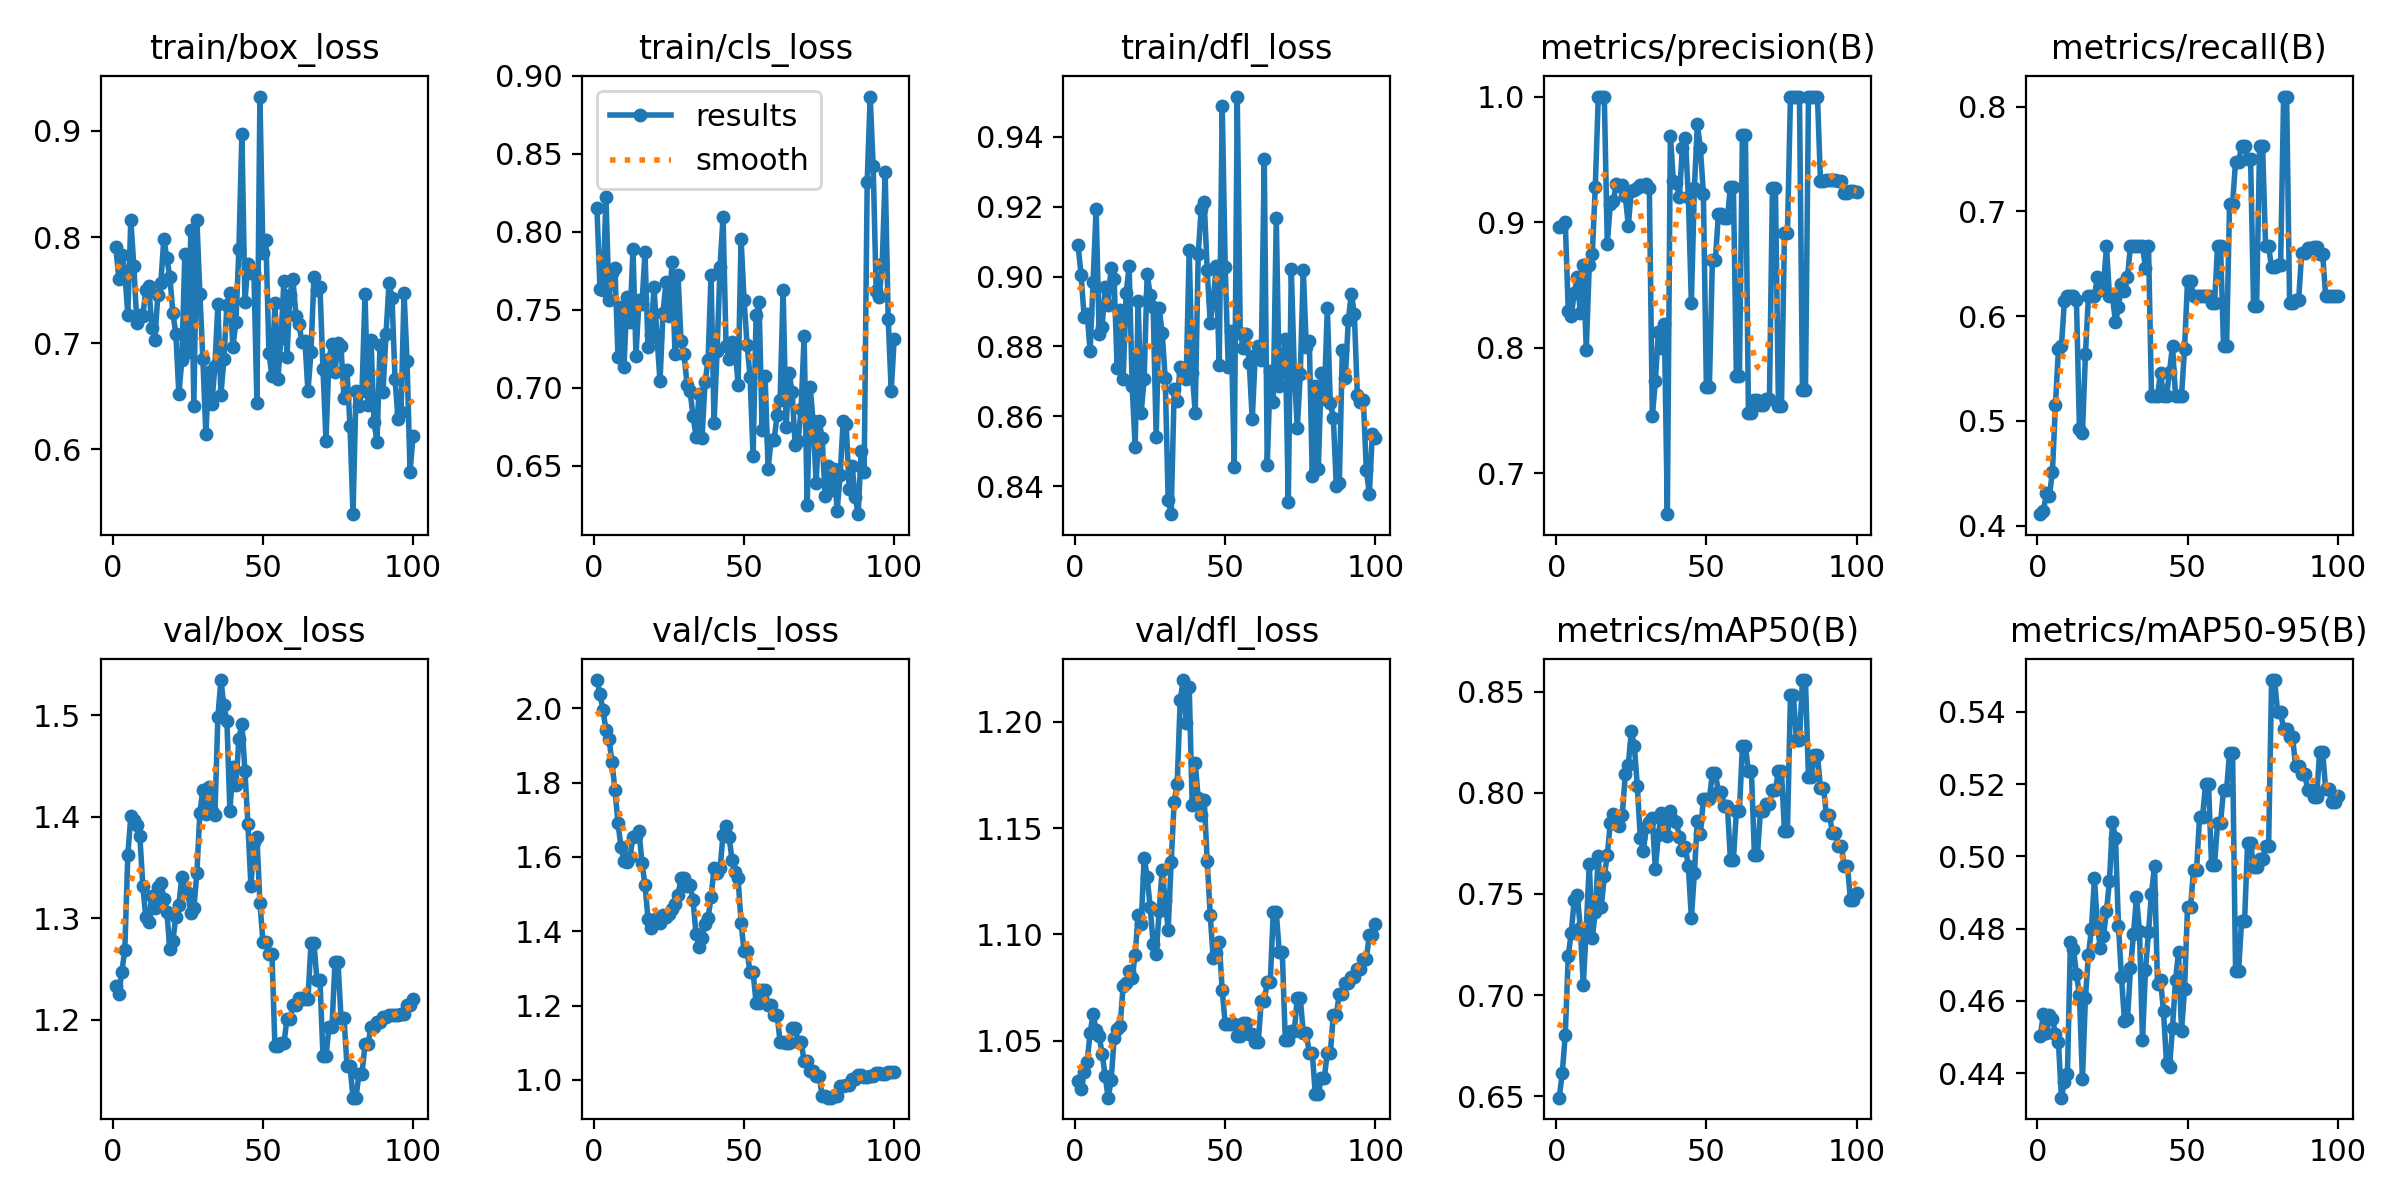

The file beside this chart, header and first rows:
epoch, time, train/box_loss, train/cls_loss, train/dfl_loss, metrics/precision(B), metrics/recall(B), metrics/mAP50(B), metrics/mAP50-95(B), val/box_loss, val/cls_loss, val/dfl_loss, lr/pg0, lr/pg1, lr/pg2
1, 8.937, 0.791, 0.815, 0.9089, 0.8959, 0.4109, 0.6493, 0.4504, 1.233, 2.076, 1.031, 0, 0, 0
2, 17.74, 0.7605, 0.7635, 0.9004, 0.8967, 0.4143, 0.6616, 0.4564, 1.225, 2.04, 1.027, 1.6505e-05, 1.6505e-05, 1.6505e-05
3, 26.31, 0.7834, 0.7625, 0.8886, 0.9004, 0.4307, 0.6802, 0.4512, 1.247, 1.995, 1.035, 3.26799e-05, 3.26799e-05, 3.26799e-05
4, 34.95, 0.7666, 0.8223, 0.8893, 0.8292, 0.4286, 0.7194, 0.4561, 1.269, 1.943, 1.04, 4.85247e-05, 4.85247e-05, 4.85247e-05
5, 43.37, 0.7265, 0.7561, 0.8788, 0.8253, 0.4511, 0.7309, 0.4551, 1.362, 1.918, 1.054, 6.40395e-05, 6.40395e-05, 6.40395e-05
6, 52.13, 0.8164, 0.7738, 0.8986, 0.8438, 0.5151, 0.747, 0.4509, 1.401, 1.855, 1.063, 7.92242e-05, 7.92242e-05, 7.92242e-05
7, 60.66, 0.7729, 0.7765, 0.9195, 0.8564, 0.5681, 0.7496, 0.4486, 1.397, 1.78, 1.055, 9.40788e-05, 9.40788e-05, 9.40788e-05
8, 69.61, 0.7194, 0.72, 0.8835, 0.8276, 0.5714, 0.7333, 0.4332, 1.392, 1.692, 1.052, 0.0001086, 0.0001086, 0.0001086
9, 79.02, 0.7268, 0.7516, 0.8857, 0.8657, 0.6144, 0.7049, 0.4375, 1.381, 1.625, 1.044, 0.0001228, 0.0001228, 0.0001228
10, 87.7, 0.7258, 0.7133, 0.8972, 0.7985, 0.619, 0.7329, 0.4397, 1.332, 1.59, 1.034, 0.0001367, 0.0001367, 0.0001367
11, 96.87, 0.7502, 0.7582, 0.8919, 0.866, 0.619, 0.7648, 0.4763, 1.301, 1.587, 1.023, 0.0001502, 0.0001502, 0.0001502
12, 106.1, 0.7536, 0.7419, 0.9024, 0.8742, 0.619, 0.7283, 0.4744, 1.296, 1.601, 1.031, 0.0001634, 0.0001634, 0.0001634
13, 115.1, 0.7145, 0.7889, 0.8992, 0.9281, 0.6153, 0.7412, 0.4675, 1.322, 1.654, 1.051, 0.0001763, 0.0001763, 0.0001763
14, 124.1, 0.7033, 0.7205, 0.8739, 1, 0.4922, 0.7688, 0.4617, 1.31, 1.657, 1.056, 0.0001888, 0.0001888, 0.0001888
15, 133, 0.745, 0.7564, 0.8905, 1, 0.4881, 0.7433, 0.4384, 1.331, 1.669, 1.057, 0.000201, 0.000201, 0.000201
16, 141.9, 0.7568, 0.7534, 0.8706, 1, 0.5637, 0.7587, 0.4609, 1.335, 1.585, 1.076, 0.0002129, 0.0002129, 0.0002129
17, 151.2, 0.7985, 0.7868, 0.8953, 0.8829, 0.619, 0.7692, 0.4727, 1.319, 1.525, 1.077, 0.0002245, 0.0002245, 0.0002245
18, 160.5, 0.7801, 0.7259, 0.9029, 0.9141, 0.619, 0.785, 0.48, 1.306, 1.433, 1.083, 0.0002357, 0.0002357, 0.0002357
19, 171.4, 0.7626, 0.7338, 0.8688, 0.9166, 0.619, 0.7897, 0.494, 1.269, 1.408, 1.08, 0.0002466, 0.0002466, 0.0002466
20, 183.7, 0.7288, 0.7645, 0.8512, 0.9304, 0.6372, 0.7846, 0.4804, 1.278, 1.424, 1.09, 0.0002572, 0.0002572, 0.0002572
21, 193.6, 0.7084, 0.7327, 0.8929, 0.9292, 0.6249, 0.7836, 0.4745, 1.302, 1.437, 1.109, 0.0002674, 0.0002674, 0.0002674
22, 204, 0.6518, 0.7041, 0.861, 0.9295, 0.628, 0.7892, 0.478, 1.313, 1.421, 1.105, 0.0002773, 0.0002773, 0.0002773
23, 213.1, 0.6839, 0.748, 0.8708, 0.9208, 0.6667, 0.809, 0.4848, 1.341, 1.445, 1.136, 0.0002869, 0.0002869, 0.0002869
24, 221.9, 0.7842, 0.7676, 0.9008, 0.8972, 0.619, 0.8137, 0.4932, 1.326, 1.439, 1.127, 0.0002961, 0.0002961, 0.0002961
25, 230.8, 0.6912, 0.746, 0.8948, 0.9247, 0.619, 0.8305, 0.5094, 1.325, 1.446, 1.113, 0.000305, 0.000305, 0.000305
26, 239.8, 0.8064, 0.7805, 0.8912, 0.9257, 0.5943, 0.8232, 0.5051, 1.305, 1.459, 1.096, 0.0003136, 0.0003136, 0.0003136
27, 249, 0.6411, 0.7214, 0.854, 0.9273, 0.6082, 0.8033, 0.4808, 1.31, 1.474, 1.091, 0.0003219, 0.0003219, 0.0003219
28, 258, 0.8159, 0.7721, 0.8909, 0.9297, 0.6303, 0.7775, 0.4666, 1.345, 1.498, 1.111, 0.0003298, 0.0003298, 0.0003298
29, 267.4, 0.7467, 0.73, 0.8839, 0.9291, 0.6239, 0.7712, 0.4545, 1.404, 1.543, 1.13, 0.0003374, 0.0003374, 0.0003374
30, 276.8, 0.6846, 0.7217, 0.871, 0.9304, 0.6373, 0.7829, 0.4549, 1.427, 1.544, 1.116, 0.0003446, 0.0003446, 0.0003446
31, 285.9, 0.6144, 0.702, 0.836, 0.9271, 0.6667, 0.7856, 0.469, 1.403, 1.52, 1.102, 0.0003516, 0.0003516, 0.0003516
32, 295.1, 0.6729, 0.698, 0.832, 0.7452, 0.6667, 0.7875, 0.4784, 1.429, 1.524, 1.134, 0.0003582, 0.0003582, 0.0003582
33, 304.5, 0.6428, 0.6818, 0.8677, 0.7733, 0.6667, 0.7623, 0.4887, 1.406, 1.484, 1.163, 0.0003644, 0.0003644, 0.0003644
34, 313.7, 0.6784, 0.6686, 0.8645, 0.8121, 0.6667, 0.7791, 0.4793, 1.402, 1.392, 1.171, 0.0003704, 0.0003704, 0.0003704
35, 323, 0.7365, 0.6961, 0.8742, 0.7999, 0.6667, 0.7899, 0.4491, 1.499, 1.359, 1.21, 0.000376, 0.000376, 0.000376
36, 332.2, 0.6511, 0.6679, 0.8724, 0.8187, 0.6458, 0.7847, 0.4686, 1.535, 1.381, 1.22, 0.0003813, 0.0003813, 0.0003813
37, 341.6, 0.6846, 0.7037, 0.8707, 0.6674, 0.6667, 0.7787, 0.479, 1.51, 1.42, 1.2, 0.0003862, 0.0003862, 0.0003862
38, 350.6, 0.7358, 0.7175, 0.9075, 0.9689, 0.5238, 0.7911, 0.4897, 1.495, 1.435, 1.217, 0.0003909, 0.0003909, 0.0003909
39, 359.7, 0.7477, 0.7721, 0.8725, 0.9326, 0.5238, 0.7867, 0.4974, 1.406, 1.492, 1.161, 0.0003952, 0.0003952, 0.0003952
40, 368.9, 0.6965, 0.6774, 0.8611, 0.931, 0.5238, 0.7855, 0.4647, 1.449, 1.569, 1.181, 0.0003991, 0.0003991, 0.0003991
41, 378.2, 0.7199, 0.7232, 0.9064, 0.9197, 0.5461, 0.7783, 0.4658, 1.431, 1.558, 1.164, 0.0004027, 0.0004027, 0.0004027
42, 387.5, 0.7889, 0.7776, 0.9194, 0.9589, 0.5238, 0.7717, 0.4571, 1.477, 1.569, 1.156, 0.000406, 0.000406, 0.000406
43, 396.7, 0.8975, 0.8096, 0.9214, 0.9673, 0.5238, 0.7734, 0.4428, 1.492, 1.66, 1.163, 0.000409, 0.000409, 0.000409
44, 406.4, 0.7391, 0.7268, 0.9018, 0.9198, 0.5469, 0.7636, 0.4417, 1.445, 1.683, 1.135, 0.0004117, 0.0004117, 0.0004117
45, 415.7, 0.7742, 0.7182, 0.8868, 0.8359, 0.5714, 0.738, 0.4526, 1.393, 1.655, 1.109, 0.000414, 0.000414, 0.000414
46, 425, 0.7659, 0.7295, 0.8932, 0.9271, 0.5238, 0.7602, 0.4657, 1.331, 1.592, 1.089, 0.000416, 0.000416, 0.000416
47, 434.4, 0.7656, 0.7265, 0.9029, 0.9778, 0.5238, 0.7863, 0.4735, 1.375, 1.561, 1.091, 0.0004176, 0.0004176, 0.0004176
48, 443.7, 0.6436, 0.7017, 0.8748, 0.9591, 0.5238, 0.7794, 0.4518, 1.38, 1.542, 1.096, 0.0004189, 0.0004189, 0.0004189
49, 453, 0.9324, 0.7952, 0.9488, 0.9227, 0.5687, 0.7968, 0.4632, 1.315, 1.423, 1.074, 0.0004199, 0.0004199, 0.0004199
50, 462.3, 0.7846, 0.7559, 0.9027, 0.7687, 0.6334, 0.797, 0.4859, 1.277, 1.346, 1.058, 0.0004206, 0.0004206, 0.0004206
51, 471.9, 0.7976, 0.7276, 0.8742, 0.7687, 0.6334, 0.797, 0.4859, 1.277, 1.346, 1.058, 0.0004209, 0.0004209, 0.0004209
52, 481.6, 0.6907, 0.7069, 0.8844, 0.8699, 0.619, 0.8095, 0.4962, 1.265, 1.29, 1.058, 0.0004209, 0.0004209, 0.0004209
53, 490.9, 0.6688, 0.6559, 0.8455, 0.8699, 0.619, 0.8095, 0.4962, 1.265, 1.29, 1.058, 0.0004206, 0.0004206, 0.0004206
54, 500.3, 0.7381, 0.7463, 0.9516, 0.9061, 0.619, 0.8005, 0.5109, 1.174, 1.208, 1.052, 0.0004199, 0.0004199, 0.0004199
55, 509.8, 0.6661, 0.7548, 0.8838, 0.9061, 0.619, 0.8005, 0.5109, 1.174, 1.208, 1.052, 0.0004189, 0.0004189, 0.0004189
56, 519.3, 0.7052, 0.6726, 0.8796, 0.9033, 0.619, 0.7935, 0.52, 1.177, 1.241, 1.058, 0.0004176, 0.0004176, 0.0004176
57, 529.1, 0.759, 0.7075, 0.8836, 0.9033, 0.619, 0.7935, 0.52, 1.177, 1.241, 1.058, 0.000416, 0.000416, 0.000416
58, 538.4, 0.687, 0.6481, 0.8753, 0.9278, 0.6121, 0.767, 0.4978, 1.2, 1.201, 1.053, 0.000414, 0.000414, 0.000414
59, 547.6, 0.7456, 0.6662, 0.8591, 0.9278, 0.6121, 0.767, 0.4978, 1.2, 1.201, 1.053, 0.0004117, 0.0004117, 0.0004117
60, 556.9, 0.7602, 0.6666, 0.8777, 0.777, 0.6667, 0.7909, 0.5093, 1.214, 1.175, 1.049, 0.000409, 0.000409, 0.000409
... 40 more rows
